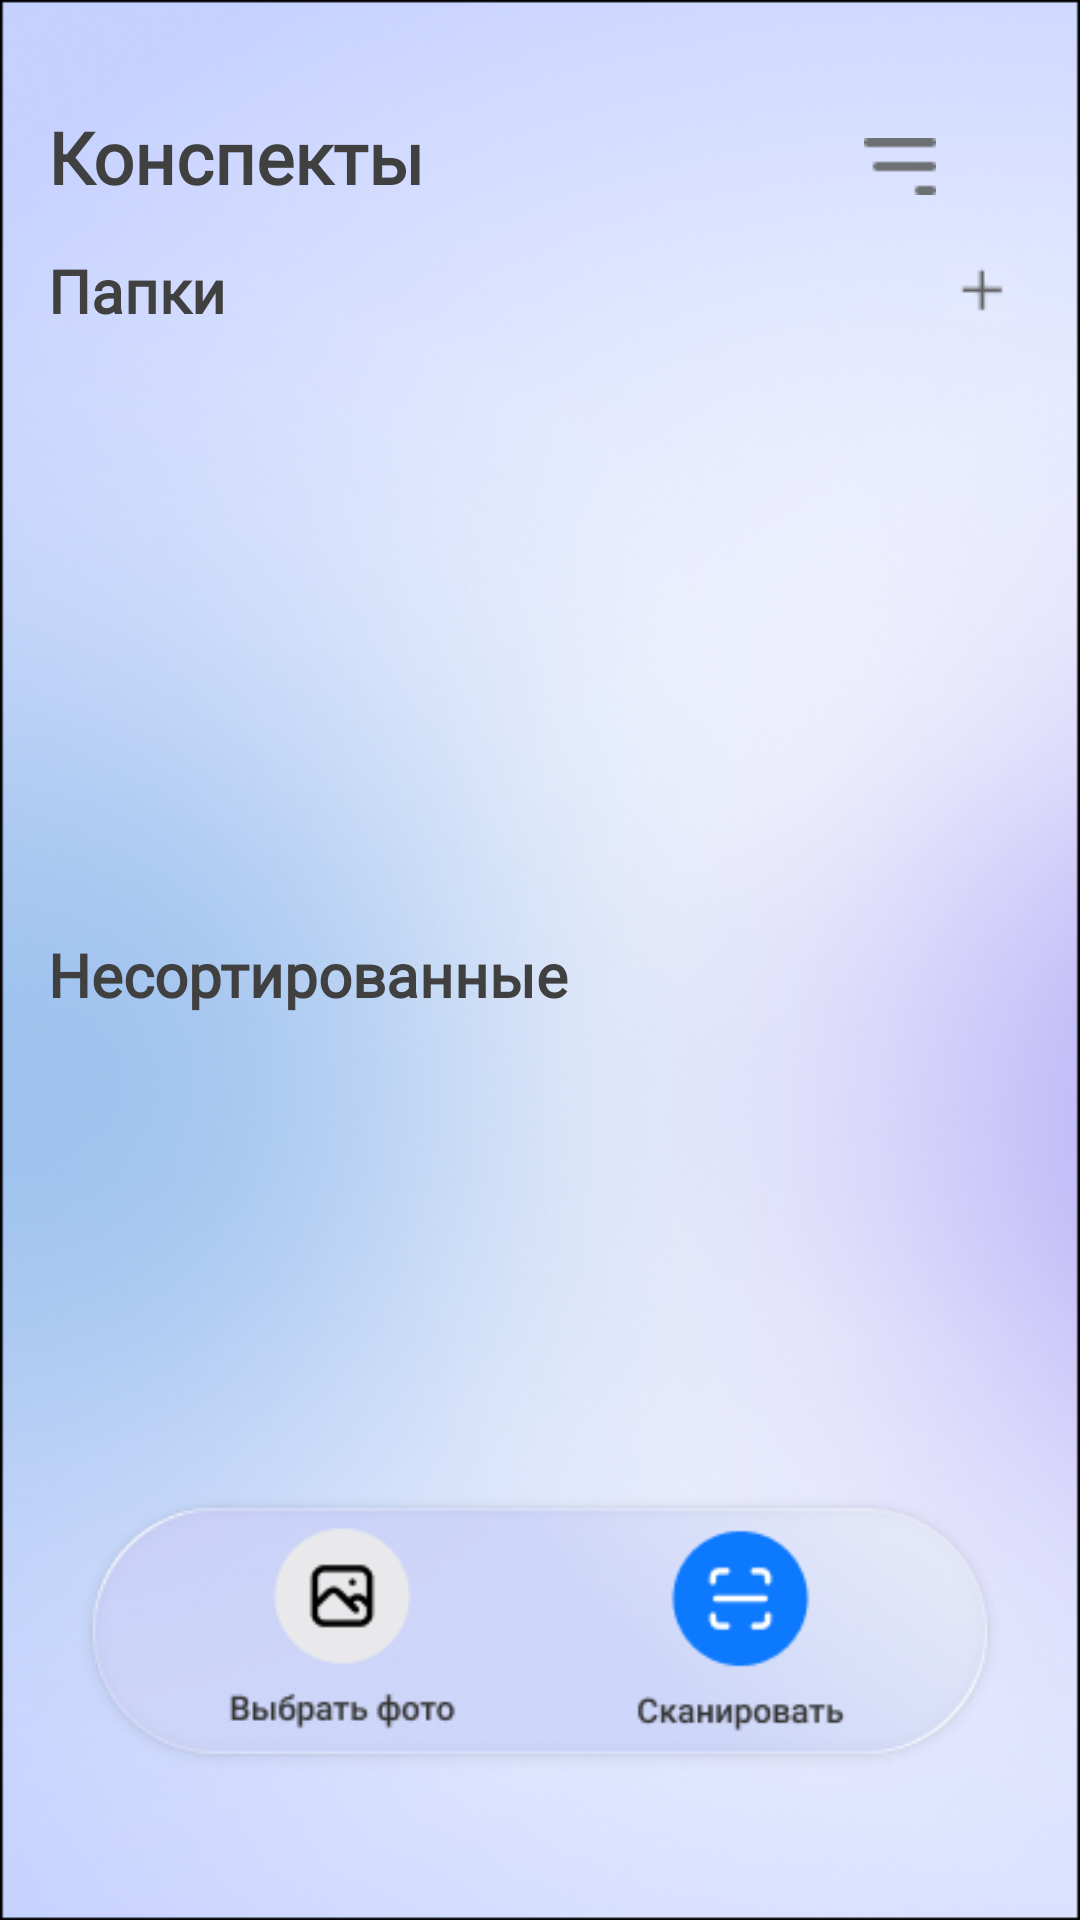

Write the Android layout XML for this screen, with the resource values it uses.
<!-- AndroidManifest.xml: application theme Theme.SmartNotes -->
<!-- res/layout/main_activity.xml -->
<?xml version="1.0" encoding="utf-8"?>
<androidx.drawerlayout.widget.DrawerLayout xmlns:android="http://schemas.android.com/apk/res/android"
    xmlns:app="http://schemas.android.com/apk/res-auto"
    xmlns:tools="http://schemas.android.com/tools"
    android:id="@+id/drawerLayout"
    android:layout_width="match_parent"
    android:layout_height="match_parent"
    android:background="@drawable/background">

    
    <androidx.constraintlayout.widget.ConstraintLayout
        android:layout_width="match_parent"
        android:layout_height="match_parent"
        android:padding="16dp">

        
        <ImageButton
            android:id="@+id/menuButton"
            android:layout_width="wrap_content"
            android:layout_height="wrap_content"
            android:layout_marginTop="20dp"
            android:layout_marginEnd="20dp"
            android:backgroundTint="#00FFFFFF"
            app:layout_constraintEnd_toEndOf="parent"
            app:layout_constraintTop_toTopOf="parent"
            app:srcCompat="@drawable/menu_button" />

        
        <TextView
            android:id="@+id/titleText"
            android:layout_width="0dp"
            android:layout_height="wrap_content"
            android:layout_marginTop="20dp"
            android:layout_marginEnd="12dp"
            android:fontFamily="@font/inter_bold"
            android:text="Конспекты"
            android:textColor="#404040"
            android:textSize="24sp"
            android:textStyle="bold"
            app:layout_constraintEnd_toStartOf="@+id/menuButton"
            app:layout_constraintStart_toStartOf="parent"
            app:layout_constraintTop_toTopOf="parent" />

        
        <LinearLayout
            android:id="@+id/contentColumn"
            android:layout_width="0dp"
            android:layout_height="0dp"
            android:layout_marginTop="12dp"
            android:orientation="vertical"
            app:layout_constraintTop_toBottomOf="@+id/titleText"
            app:layout_constraintBottom_toBottomOf="parent"
            app:layout_constraintStart_toStartOf="parent"
            app:layout_constraintEnd_toEndOf="parent">

            
            <androidx.constraintlayout.widget.ConstraintLayout
                android:layout_width="match_parent"
                android:layout_height="wrap_content">

                <TextView
                    android:id="@+id/foldersTitle"
                    android:layout_width="wrap_content"
                    android:layout_height="wrap_content"
                    android:fontFamily="@font/inter_bold"
                    android:text="Папки"
                    android:textColor="#404040"
                    android:textSize="20sp"
                    android:textStyle="bold"
                    app:layout_constraintStart_toStartOf="parent"
                    app:layout_constraintTop_toTopOf="parent"
                    app:layout_constraintBottom_toBottomOf="parent" />

                <ImageButton
                    android:id="@+id/create_folder_button"
                    android:layout_width="33dp"
                    android:layout_height="33dp"
                    android:backgroundTint="#0CFFFFFF"
                    app:layout_constraintEnd_toEndOf="parent"
                    app:layout_constraintTop_toTopOf="parent"
                    app:layout_constraintBottom_toBottomOf="parent"
                    app:srcCompat="@drawable/ic_plus" />
            </androidx.constraintlayout.widget.ConstraintLayout>

            
            <androidx.core.widget.NestedScrollView
                android:id="@+id/foldersScrollView"
                android:layout_width="match_parent"
                android:layout_height="115dp"
                android:layout_marginTop="8dp"
                android:layout_marginBottom="12dp"
                android:layout_weight="1"
                android:fillViewport="true"
                android:overScrollMode="never">

                <LinearLayout
                    android:id="@+id/foldersContainer"
                    android:layout_width="match_parent"
                    android:layout_height="wrap_content"
                    android:layout_marginBottom="20dp"
                    android:orientation="vertical" />
            </androidx.core.widget.NestedScrollView>

            
            <TextView
                android:id="@+id/unsortedTitle"
                android:layout_width="match_parent"
                android:layout_height="wrap_content"
                android:fontFamily="@font/inter_bold"
                android:text="Несортированные"
                android:textColor="#404040"
                android:textSize="20sp"
                android:textStyle="bold" />

            
            <androidx.core.widget.NestedScrollView
                android:id="@+id/unsortedScrollView"
                android:layout_width="match_parent"
                android:layout_height="0dp"
                android:layout_marginTop="8dp"
                android:layout_marginBottom="12dp"
                android:fillViewport="true"
                android:overScrollMode="never"
                android:layout_weight="2">

                <LinearLayout
                    android:id="@+id/unsortedContainer"
                    android:layout_width="match_parent"
                    android:layout_height="wrap_content"
                    android:orientation="vertical" />
            </androidx.core.widget.NestedScrollView>

            
            <androidx.constraintlayout.widget.ConstraintLayout
                android:id="@+id/bottomBar"
                android:layout_width="match_parent"
                android:layout_height="wrap_content"
                android:layout_marginTop="4dp"
                android:layout_marginBottom="4dp">

                <ImageView
                    android:id="@+id/imageView2"
                    android:layout_width="0dp"
                    android:layout_height="wrap_content"
                    android:layout_marginStart="8dp"
                    android:layout_marginEnd="8dp"
                    android:layout_marginBottom="20dp"
                    app:layout_constraintBottom_toBottomOf="parent"
                    app:layout_constraintEnd_toEndOf="parent"
                    app:layout_constraintStart_toStartOf="parent"
                    app:layout_constraintTop_toTopOf="parent"
                    app:srcCompat="@drawable/on_light" />

                <ImageButton
                    android:id="@+id/photo_button"
                    android:layout_width="85dp"
                    android:layout_height="111dp"
                    android:backgroundTint="#00FFFFFF"
                    app:layout_constraintBottom_toBottomOf="@+id/imageView2"
                    app:layout_constraintEnd_toEndOf="@+id/imageView2"
                    app:layout_constraintHorizontal_bias="0.224"
                    app:layout_constraintStart_toStartOf="@+id/imageView2"
                    app:layout_constraintTop_toTopOf="@+id/imageView2" />

                <ImageButton
                    android:id="@+id/scan_button"
                    android:layout_width="85dp"
                    android:layout_height="111dp"
                    android:backgroundTint="#00FFFFFF"
                    app:layout_constraintBottom_toBottomOf="@+id/imageView2"
                    app:layout_constraintEnd_toEndOf="@+id/imageView2"
                    app:layout_constraintHorizontal_bias="0.801"
                    app:layout_constraintStart_toStartOf="@+id/imageView2"
                    app:layout_constraintTop_toTopOf="@+id/imageView2" />
            </androidx.constraintlayout.widget.ConstraintLayout>

        </LinearLayout>

    </androidx.constraintlayout.widget.ConstraintLayout>

    
    <androidx.constraintlayout.widget.ConstraintLayout
        android:layout_width="320dp"
        android:layout_height="match_parent"
        android:layout_gravity="start"
        android:background="@android:color/white"
        android:padding="16dp">

        <ImageButton
            android:id="@+id/logoutButton"
            android:layout_width="56dp"
            android:layout_height="54dp"
            android:layout_marginTop="10dp"
            android:layout_marginEnd="10dp"
            android:background="@android:color/transparent"
            android:src="@drawable/ic_logout"
            app:layout_constraintEnd_toEndOf="parent"
            app:layout_constraintTop_toTopOf="parent" />

        <ImageView
            android:id="@+id/userAvatar"
            android:layout_width="73dp"
            android:layout_height="67dp"
            android:src="@drawable/user_avatar"
            app:layout_constraintEnd_toEndOf="parent"
            app:layout_constraintStart_toStartOf="parent"
            app:layout_constraintTop_toBottomOf="@+id/logoutButton" />

        <TextView
            android:id="@+id/userName"
            android:layout_width="wrap_content"
            android:layout_height="wrap_content"
            android:layout_marginTop="12dp"
            android:text="Иванов Иван"
            android:textColor="#2C2C2C"
            android:textSize="18sp"
            android:textStyle="bold"
            android:fontFamily="@font/inter_bold"
            app:layout_constraintEnd_toEndOf="parent"
            app:layout_constraintStart_toStartOf="parent"
            app:layout_constraintTop_toBottomOf="@+id/userAvatar" />
        <Button
            android:id="@+id/buttonAuthOrChangePass"
            android:layout_width="0dp"
            android:layout_height="48dp"
            android:layout_marginTop="16dp"
            android:backgroundTint="#2B0620AB"
            android:fontFamily="@font/inter_medium"
            android:text="Войти"
            android:textAllCaps="false"
            android:textColor="#FFFFFF"
            app:layout_constraintEnd_toEndOf="parent"
            app:layout_constraintStart_toStartOf="parent"
            app:layout_constraintTop_toBottomOf="@+id/userName" />


        <androidx.core.widget.NestedScrollView
            android:layout_width="0dp"
            android:layout_height="0dp"
            android:layout_marginTop="24dp"
            app:layout_constraintBottom_toBottomOf="parent"
            app:layout_constraintEnd_toEndOf="parent"
            app:layout_constraintStart_toStartOf="parent"
            app:layout_constraintTop_toBottomOf="@+id/buttonAuthOrChangePass">
            <Button
                android:id="@+id/deleteAccountButton"
                android:layout_width="match_parent"
                android:layout_height="wrap_content"
                android:layout_marginTop="8dp"
                android:padding="12dp"
                android:text="Удалить аккаунт"
                android:textAllCaps="false"
                android:textColor="#D32F2F"
                android:background="@android:color/transparent" />


        </androidx.core.widget.NestedScrollView>

    </androidx.constraintlayout.widget.ConstraintLayout>

</androidx.drawerlayout.widget.DrawerLayout>
<!-- resources referenced by this layout -->
<resources>
  <!-- drawable background: png bitmap (drawable, 303820 bytes) -->
  <!-- drawable ic_logout: png bitmap (drawable, 585 bytes) -->
  <!-- drawable ic_plus: png bitmap (drawable, 270 bytes) -->
  <!-- drawable menu_button: png bitmap (drawable, 198 bytes) -->
  <!-- drawable on_light: png bitmap (drawable, 31112 bytes) -->
  <!-- drawable user_avatar: png bitmap (drawable, 1065 bytes) -->
  <style name="Theme.SmartNotes" parent="Base.Theme.SmartNotes" />
  <style name="Base.Theme.SmartNotes" parent="Theme.Material3.DayNight.NoActionBar">
          
          <item name="android:windowBackground">@android:color/white</item>
  
          
          <item name="android:statusBarColor">@android:color/transparent</item>
          <item name="android:navigationBarColor">@android:color/transparent</item>
  
          
          <item name="android:windowLightStatusBar">true</item>
          <item name="android:windowLightNavigationBar">true</item>
      </style>
</resources>
